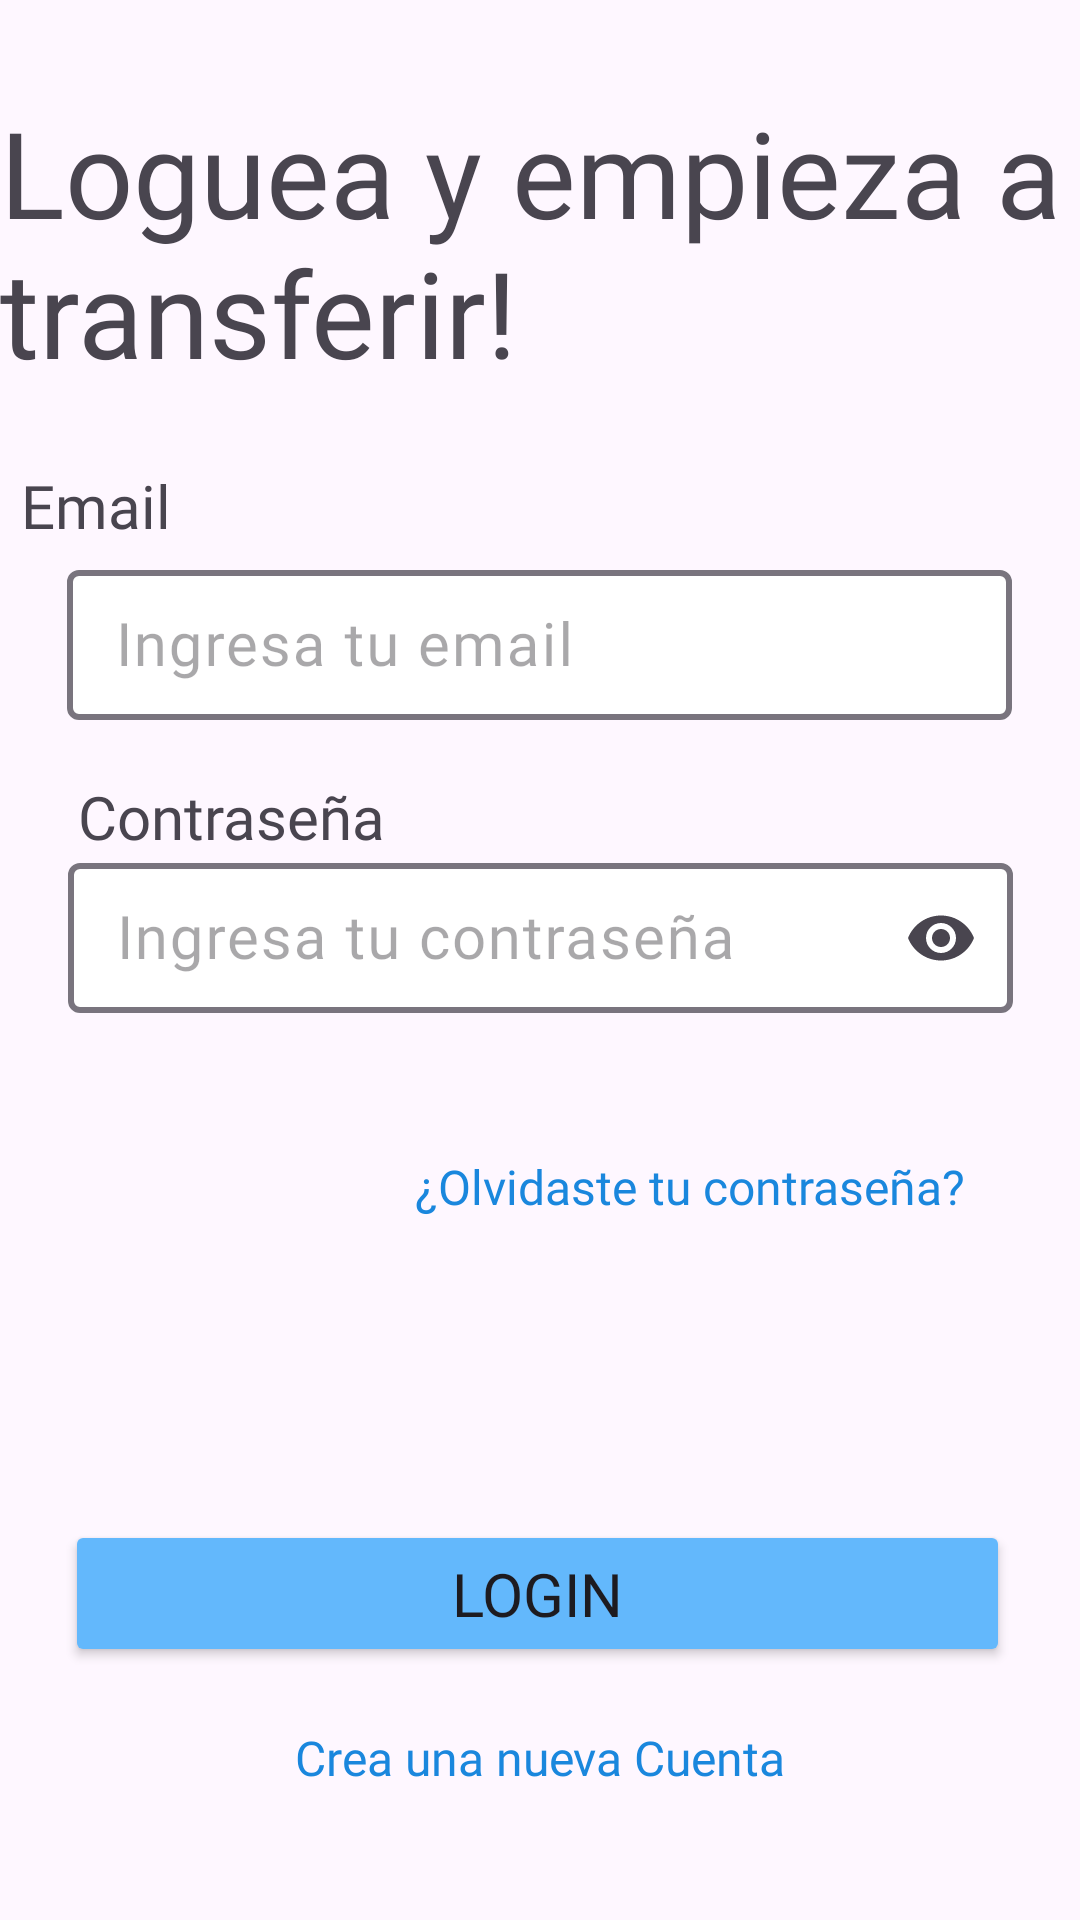

Reconstruct the res/layout file that produces this screen, plus the resources it refers to.
<!-- AndroidManifest.xml: application theme Theme.AlkeWallet -->
<!-- res/layout/activity_login_page.xml -->
<?xml version="1.0" encoding="utf-8"?>
<androidx.constraintlayout.widget.ConstraintLayout xmlns:android="http://schemas.android.com/apk/res/android"
    xmlns:app="http://schemas.android.com/apk/res-auto"
    xmlns:tools="http://schemas.android.com/tools"
    android:layout_width="match_parent"
    android:layout_height="match_parent"
    android:background="@drawable/background__1_"
    tools:context=".LoginPage">

    <TextView
        android:id="@+id/textView3"
        android:layout_width="wrap_content"
        android:layout_height="wrap_content"
        android:layout_marginStart="32dp"
        android:layout_marginEnd="32dp"
        android:fontFamily="@font/jua"
        android:text="@string/loguea"
        android:textSize="40sp"
        app:layout_constraintBottom_toTopOf="@+id/textInputLayout2"
        app:layout_constraintEnd_toEndOf="parent"
        app:layout_constraintStart_toStartOf="parent"
        app:layout_constraintTop_toTopOf="parent"
        app:layout_constraintVertical_bias="0.361" />

    <com.google.android.material.textfield.TextInputLayout
        android:id="@+id/textInputLayout2"
        android:layout_width="wrap_content"
        android:layout_height="wrap_content"
        android:layout_marginBottom="400dp"
        android:textColorHint="false"
        app:boxBackgroundColor="@color/blanco"
        app:boxBackgroundMode="outline"
        app:boxStrokeWidth="2dp"
        app:layout_constraintBottom_toBottomOf="parent"
        app:layout_constraintEnd_toEndOf="parent"
        app:layout_constraintHorizontal_bias="0.495"
        app:layout_constraintStart_toStartOf="parent">

        <com.google.android.material.textfield.TextInputEditText
            android:layout_width="315dp"
            android:layout_height="50dp"
            android:fontFamily="@font/jua"
            android:hint="@string/correo"
            android:inputType="textEmailAddress"
            android:textColor="@color/material_dynamic_neutral80"
            android:textSize="20sp" />
    </com.google.android.material.textfield.TextInputLayout>

    <com.google.android.material.textfield.TextInputLayout
        android:id="@+id/textInputLayout"
        android:layout_width="wrap_content"
        android:layout_height="wrap_content"
        android:layout_marginBottom="260dp"
        android:textColorHint="false"
        app:boxBackgroundColor="@color/blanco"
        app:boxBackgroundMode="outline"
        app:boxStrokeWidth="2dp"
        app:endIconMode="password_toggle"
        app:layout_constraintBottom_toBottomOf="parent"
        app:layout_constraintEnd_toEndOf="parent"
        app:layout_constraintStart_toStartOf="parent"
        app:layout_constraintTop_toBottomOf="@+id/textInputLayout2">

        <com.google.android.material.textfield.TextInputEditText
            android:layout_width="315dp"
            android:layout_height="50dp"
            android:fontFamily="@font/jua"
            android:hint="@string/clave"
            android:inputType="textPassword"
            android:textColor="@color/material_dynamic_neutral80"
            android:textSize="20sp" />
    </com.google.android.material.textfield.TextInputLayout>

    <TextView
        android:id="@+id/textView7"
        android:layout_width="wrap_content"
        android:layout_height="wrap_content"
        android:layout_marginEnd="300dp"
        android:fontFamily="@font/jua"
        android:text="@string/mail"
        android:textSize="20sp"
        app:layout_constraintBottom_toTopOf="@+id/textInputLayout2"
        app:layout_constraintEnd_toEndOf="parent"
        app:layout_constraintHorizontal_bias="0.686"
        app:layout_constraintStart_toStartOf="parent"
        app:layout_constraintTop_toBottomOf="@+id/textView3"
        app:layout_constraintVertical_bias="0.907" />

    <TextView
        android:id="@+id/textView9"
        android:layout_width="wrap_content"
        android:layout_height="wrap_content"
        android:layout_marginTop="8dp"
        android:layout_marginEnd="200dp"
        android:fontFamily="@font/jua"
        android:text="@string/contraseña"
        android:textSize="20sp"
        app:layout_constraintBottom_toBottomOf="parent"
        app:layout_constraintEnd_toEndOf="parent"
        app:layout_constraintHorizontal_bias="0.452"
        app:layout_constraintStart_toStartOf="parent"
        app:layout_constraintTop_toBottomOf="@+id/textInputLayout2"
        app:layout_constraintVertical_bias="0.029" />

    <TextView
        android:id="@+id/textView10"
        android:layout_width="wrap_content"
        android:layout_height="wrap_content"
        android:fontFamily="@font/jua"
        android:text="@string/olvidastecontraseña"
        android:textColor="@color/azul_txt"
        android:textSize="16sp"
        app:layout_constraintBottom_toBottomOf="parent"
        app:layout_constraintEnd_toEndOf="parent"
        app:layout_constraintHorizontal_bias="0.785"
        app:layout_constraintStart_toStartOf="parent"
        app:layout_constraintTop_toTopOf="parent"
        app:layout_constraintVertical_bias="0.622" />

    <Button
        android:id="@+id/button2"
        style="@style/boton"
        android:layout_width="315dp"
        android:layout_height="49dp"
        android:backgroundTint="#63B8FC"
        android:fontFamily="@font/jua"
        android:text="@string/login"
        android:textSize="20sp"
        app:layout_constraintBottom_toBottomOf="parent"
        app:layout_constraintEnd_toEndOf="parent"
        app:layout_constraintHorizontal_bias="0.479"
        app:layout_constraintStart_toStartOf="parent"
        app:layout_constraintTop_toBottomOf="@+id/textInputLayout"
        app:layout_constraintVertical_bias="0.667" />

    <TextView
        android:id="@+id/textView8"
        android:layout_width="wrap_content"
        android:layout_height="wrap_content"
        android:layout_marginBottom="24dp"
        android:fontFamily="@font/jua"
        android:text="@string/nuevacuenta"
        android:textColor="@color/azul_txt"
        android:textSize="16sp"
        app:layout_constraintBottom_toBottomOf="parent"
        app:layout_constraintEnd_toEndOf="parent"
        app:layout_constraintStart_toStartOf="parent"
        app:layout_constraintTop_toBottomOf="@+id/button2" />


</androidx.constraintlayout.widget.ConstraintLayout>
<!-- resources referenced by this layout -->
<resources>
  <color name="azul_txt">#1A87DD</color>
  <color name="blanco">#FFFFFF</color>
  <string name="clave">Ingresa tu contraseña</string>
  <string name="correo">Ingresa tu email</string>
  <string name="login">Login</string>
  <string name="loguea">Loguea y empieza a \ntransferir! </string>
  <string name="mail">Email</string>
  <string name="nuevacuenta">Crea una nueva Cuenta</string>
  <style name="boton">
      <item name="cornerRadius">10dp</item>
      </style>
  <style name="Theme.AlkeWallet" parent="Base.Theme.AlkeWallet" />
  <style name="Base.Theme.AlkeWallet" parent="Theme.Material3.DayNight.NoActionBar">
          
          
      </style>
</resources>
